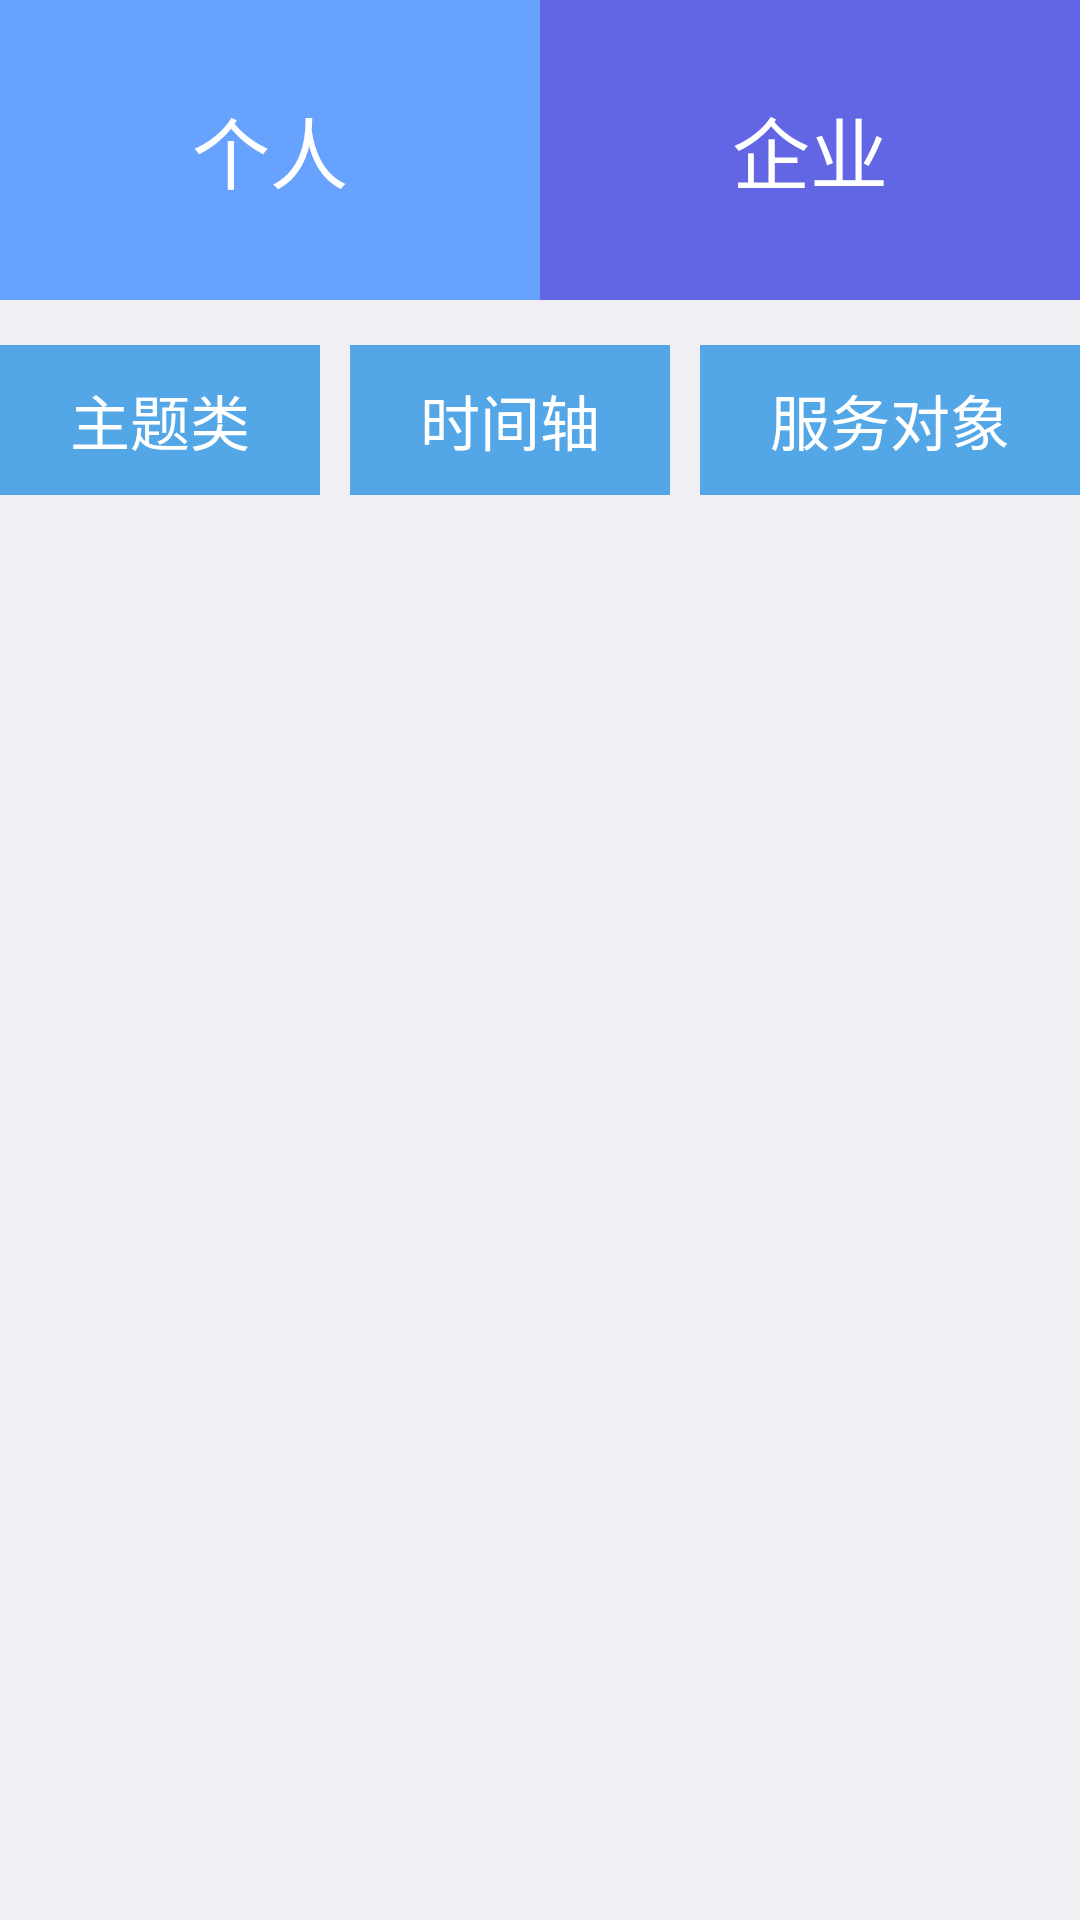

Produce the Android XML layout that renders to this screen, including the resource entries it uses.
<!-- AndroidManifest.xml: application theme MyTheme -->
<!-- res/layout/fragment_indicator.xml -->
<LinearLayout xmlns:android="http://schemas.android.com/apk/res/android"
    xmlns:tools="http://schemas.android.com/tools"
    android:layout_width="match_parent"
    android:layout_height="match_parent"
    android:background="@color/color_main_bg"
    android:orientation="vertical"
    tools:context="com.lilosoft.easygov.fragment.IndicatorFragment">

    <LinearLayout
        android:layout_width="match_parent"
        android:layout_height="100dp"
        android:orientation="horizontal">

        <TextView
            android:layout_width="wrap_content"
            android:layout_height="match_parent"
            android:layout_weight="1"
            android:background="#67a2ff"
            android:gravity="center"
            android:text="个人"
            android:textColor="@color/white"
            android:textSize="26sp" />

        <TextView
            android:layout_width="wrap_content"
            android:layout_height="match_parent"
            android:layout_weight="1"
            android:background="#6266e4"
            android:gravity="center"
            android:text="企业"
            android:textColor="@color/white"
            android:textSize="26sp" />
    </LinearLayout>

    <LinearLayout
        android:layout_width="match_parent"
        android:layout_height="60dp"
        android:layout_marginTop="10dp"
        android:layout_marginBottom="10dp"
        android:orientation="horizontal"
        android:paddingBottom="5dp"
        android:paddingTop="5dp">

        <TextView
            style="@style/center_text"
            android:text="主题类" />

        <TextView
            style="@style/center_text"
            android:layout_marginLeft="10dp"
            android:text="时间轴" />

        <TextView
            style="@style/center_text"
            android:layout_marginLeft="10dp"
            android:text="服务对象" />
    </LinearLayout>

    <GridView
        android:layout_width="match_parent"
        android:layout_height="wrap_content"
        android:listSelector="@null"
        android:numColumns="3"
        android:id="@+id/gridView"
        android:gravity="center"
        android:layout_gravity="center_horizontal" />

</LinearLayout>
<!-- resources referenced by this layout -->
<resources>
  <color name="color_main_bg">#efeff4</color>
  <color name="white">#ffffff</color>
  <style name="center_text" parent="@style/WM">
      <item name="android:textColor">#ffffffff</item>
      <item name="android:background">#54a7e7</item>
      <item name="android:gravity">center</item>
      <item name="android:layout_weight">1.0</item>
      <item name="android:textSize">20sp</item>
  </style>
  <style name="MyTheme" parent="AppTheme">
          <item name="android:windowNoTitle">true</item>
          <item name="android:windowActionBar">false</item>
          <item name="android:windowTranslucentStatus">true</item>
      </style>
  <style name="WM">
          <item name="android:layout_width">wrap_content</item>
          <item name="android:layout_height">match_parent</item>
      </style>
  <style name="AppTheme" parent="android:Theme.Light">
          
          <item name="colorPrimary">@color/colorPrimary</item>
          <item name="colorPrimaryDark">@color/colorPrimaryDark</item>
          <item name="colorAccent">@color/colorAccent</item>
      </style>
  <color name="colorPrimary">#3F51B5</color>
  <color name="colorPrimaryDark">#303F9F</color>
  <color name="colorAccent">#FF4081</color>
</resources>
